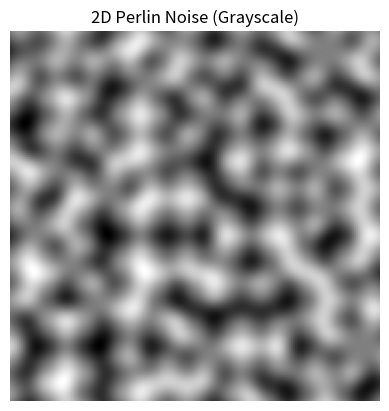

Source code (Python):
import numpy as np
import matplotlib.pyplot as plt
def fade(t):
    return 6 * t**5 - 15 * t**4 + 10 * t**3
def lerp(a, b, t):
    return a + t * (b - a)
def grad(hash, x, y):
    h = hash & 3
    if h == 0:
        return x + y
    elif h == 1:
        return -x + y
    elif h == 2:
        return x - y
    else:
        return -x - y
def perlin(x, y, perm):
    x0 = int(np.floor(x)) & 255
    y0 = int(np.floor(y)) & 255
    x1 = (x0 + 1) & 255
    y1 = (y0 + 1) & 255

    xf = x - np.floor(x)
    yf = y - np.floor(y)

    u = fade(xf)
    v = fade(yf)

    aa = perm[perm[x0] + y0]
    ab = perm[perm[x0] + y1]
    ba = perm[perm[x1] + y0]
    bb = perm[perm[x1] + y1]

    x1y1 = grad(aa, xf, yf)
    x1y2 = grad(ab, xf, yf - 1)
    x2y1 = grad(ba, xf - 1, yf)
    x2y2 = grad(bb, xf - 1, yf - 1)

    lerp_x1 = lerp(x1y1, x2y1, u)
    lerp_x2 = lerp(x1y2, x2y2, u)
    return lerp(lerp_x1, lerp_x2, v)

perm = np.arange(256, dtype=int)
np.random.seed(0)
np.random.shuffle(perm)
perm = np.tile(perm, 2)

width, height = 200, 200
scale = 20.0  
image = np.zeros((height, width))
for i in range(height):
    for j in range(width):
        x = j / scale
        y = i / scale
        image[i, j] = perlin(x, y, perm)

image = (image - image.min()) / (image.max() - image.min())
plt.imshow(image, cmap='gray')
plt.axis('off')
plt.title("2D Perlin Noise (Grayscale)")
plt.show()
